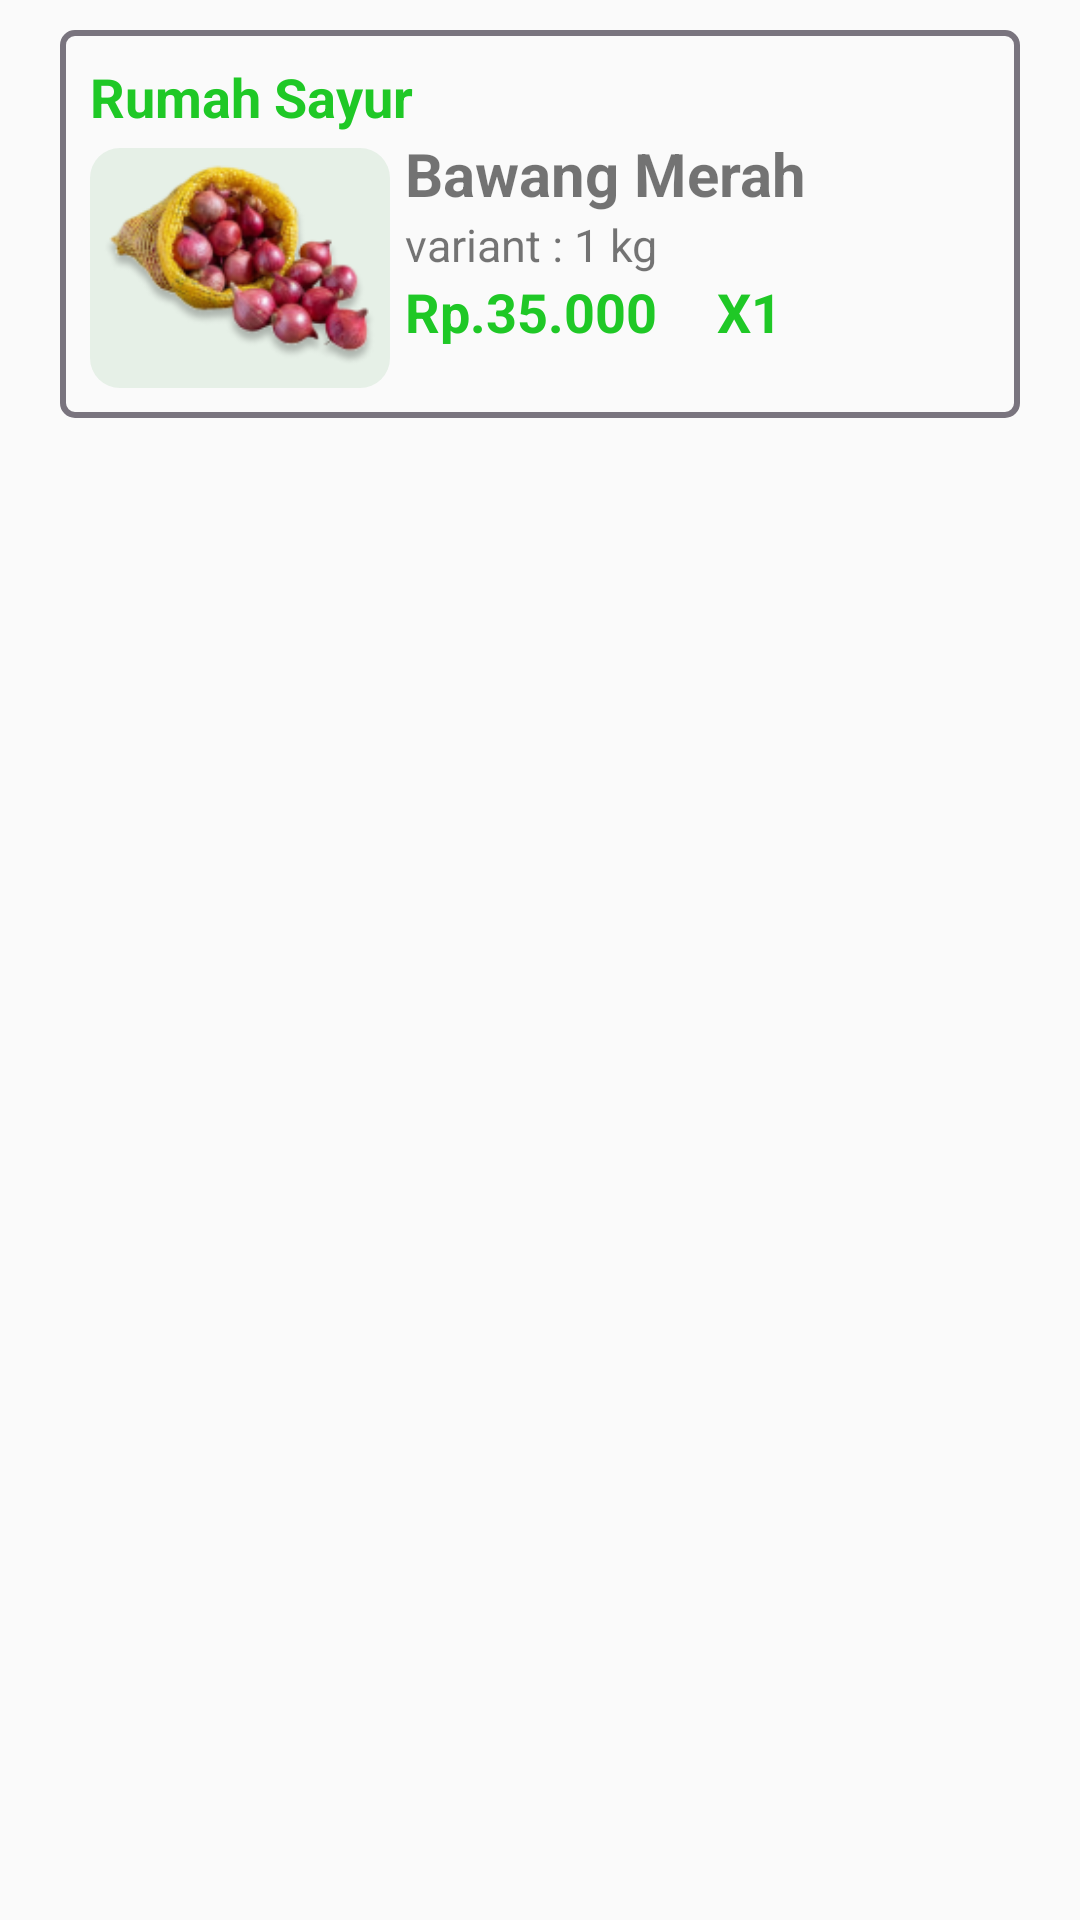

Android layout source for this screen:
<!-- AndroidManifest.xml: application theme Theme.AppDua -->
<!-- res/layout/list_notifikasi.xml -->
<?xml version="1.0" encoding="utf-8"?>

<RelativeLayout xmlns:android="http://schemas.android.com/apk/res/android"
    xmlns:app="http://schemas.android.com/apk/res-auto"
    xmlns:tools="http://schemas.android.com/tools"
    android:layout_width="match_parent"
    android:layout_height="wrap_content">

    <androidx.constraintlayout.widget.ConstraintLayout
        android:layout_width="match_parent"
        android:layout_height="wrap_content"
        android:layout_marginHorizontal="20dp"
        android:layout_marginTop="10dp"
        android:padding="10dp"
        android:background="@drawable/bg_edt">

        <LinearLayout
            android:layout_width="match_parent"
            android:layout_height="wrap_content"
            android:orientation="vertical"
            app:layout_constraintEnd_toEndOf="parent"
            app:layout_constraintStart_toStartOf="parent"
            app:layout_constraintTop_toTopOf="parent">

            <TextView
                android:id="@+id/nama_toko"
                android:layout_width="match_parent"
                android:layout_height="wrap_content"
                android:text="@string/nama_toko1"
                android:textStyle="bold"
                android:textSize="18sp"
                android:textColor="@color/green"
                android:drawableEnd="@drawable/baseline_keyboard_arrow_down_24"/>

            <LinearLayout
                android:layout_width="match_parent"
                android:layout_height="wrap_content"
                android:orientation="horizontal">

                <LinearLayout
                    android:layout_width="wrap_content"
                    android:layout_height="wrap_content"
                    android:orientation="vertical">

                    <com.google.android.material.imageview.ShapeableImageView
                        android:id="@+id/img_produk"
                        android:layout_width="100dp"
                        android:layout_height="80dp"
                        android:src="@drawable/img_produk1"
                        android:background="@drawable/bg_imgproduk"
                        android:layout_marginTop="5dp"
                        app:layout_constraintBottom_toBottomOf="parent"
                        app:layout_constraintStart_toStartOf="parent"
                        app:layout_constraintTop_toTopOf="parent" />
                </LinearLayout>

                <LinearLayout
                    android:layout_width="match_parent"
                    android:layout_height="wrap_content"
                    android:orientation="vertical"
                    android:layout_marginStart="5dp">

                    <TextView
                        android:id="@+id/nama_produk"
                        android:layout_width="wrap_content"
                        android:layout_height="wrap_content"
                        android:text="Bawang Merah"
                        android:textSize="20dp"
                        android:textStyle="bold"/>

                    <TextView
                        android:id="@+id/varian"
                        android:layout_width="wrap_content"
                        android:layout_height="wrap_content"
                        android:text="variant : 1 kg"
                        android:textSize="15dp"
                        tools:ignore="TextSizeCheck" />

                    <LinearLayout
                        android:layout_width="wrap_content"
                        android:layout_height="wrap_content"
                        android:orientation="horizontal">

                        <TextView
                            android:id="@+id/harga"
                            android:layout_width="wrap_content"
                            android:layout_height="wrap_content"
                            android:text="Rp.35.000"
                            android:textSize="18dp"
                            android:textStyle="bold"
                            android:textColor="@color/green"/>
                        <TextView
                            android:id="@+id/jml_produk"
                            android:layout_width="wrap_content"
                            android:layout_height="wrap_content"
                            android:text="X1"
                            android:textSize="18dp"
                            android:textStyle="bold"
                            android:layout_marginStart="20dp"
                            android:textColor="@color/green"/>
                    </LinearLayout>

                </LinearLayout>

            </LinearLayout>
        </LinearLayout>


    </androidx.constraintlayout.widget.ConstraintLayout>

</RelativeLayout>
<!-- resources referenced by this layout -->
<resources>
  <color name="green">#1FC826</color>
  <!-- drawable bg_edt (drawable) -->
  <?xml version="1.0" encoding="utf-8"?>
  
  <selector xmlns:android="http://schemas.android.com/apk/res/android">
  <item>
      <shape android:shape="rectangle">
          <stroke android:color="#79747E" android:width="2dp"/>
          <corners android:radius="4dp"/>
      </shape>
  </item>
  </selector>
  <!-- drawable bg_imgproduk (drawable) -->
  <?xml version="1.0" encoding="utf-8"?>
  
  <selector xmlns:android="http://schemas.android.com/apk/res/android">
  <item>
      <shape android:shape="rectangle">
          <solid android:color="@color/bggrey"/>
          <corners android:radius="10dp"/>
      </shape>
  </item>
  </selector>
  <!-- drawable img_produk1: png bitmap (drawable, 26037 bytes) -->
  <string name="nama_toko1">Rumah Sayur</string>
  <style name="Theme.AppDua" parent="Base.Theme.AppDua" />
  <color name="bggrey">#E6F0E7</color>
  <style name="Base.Theme.AppDua" parent="Theme.AppCompat.Light.NoActionBar">
          
          
      </style>
</resources>
